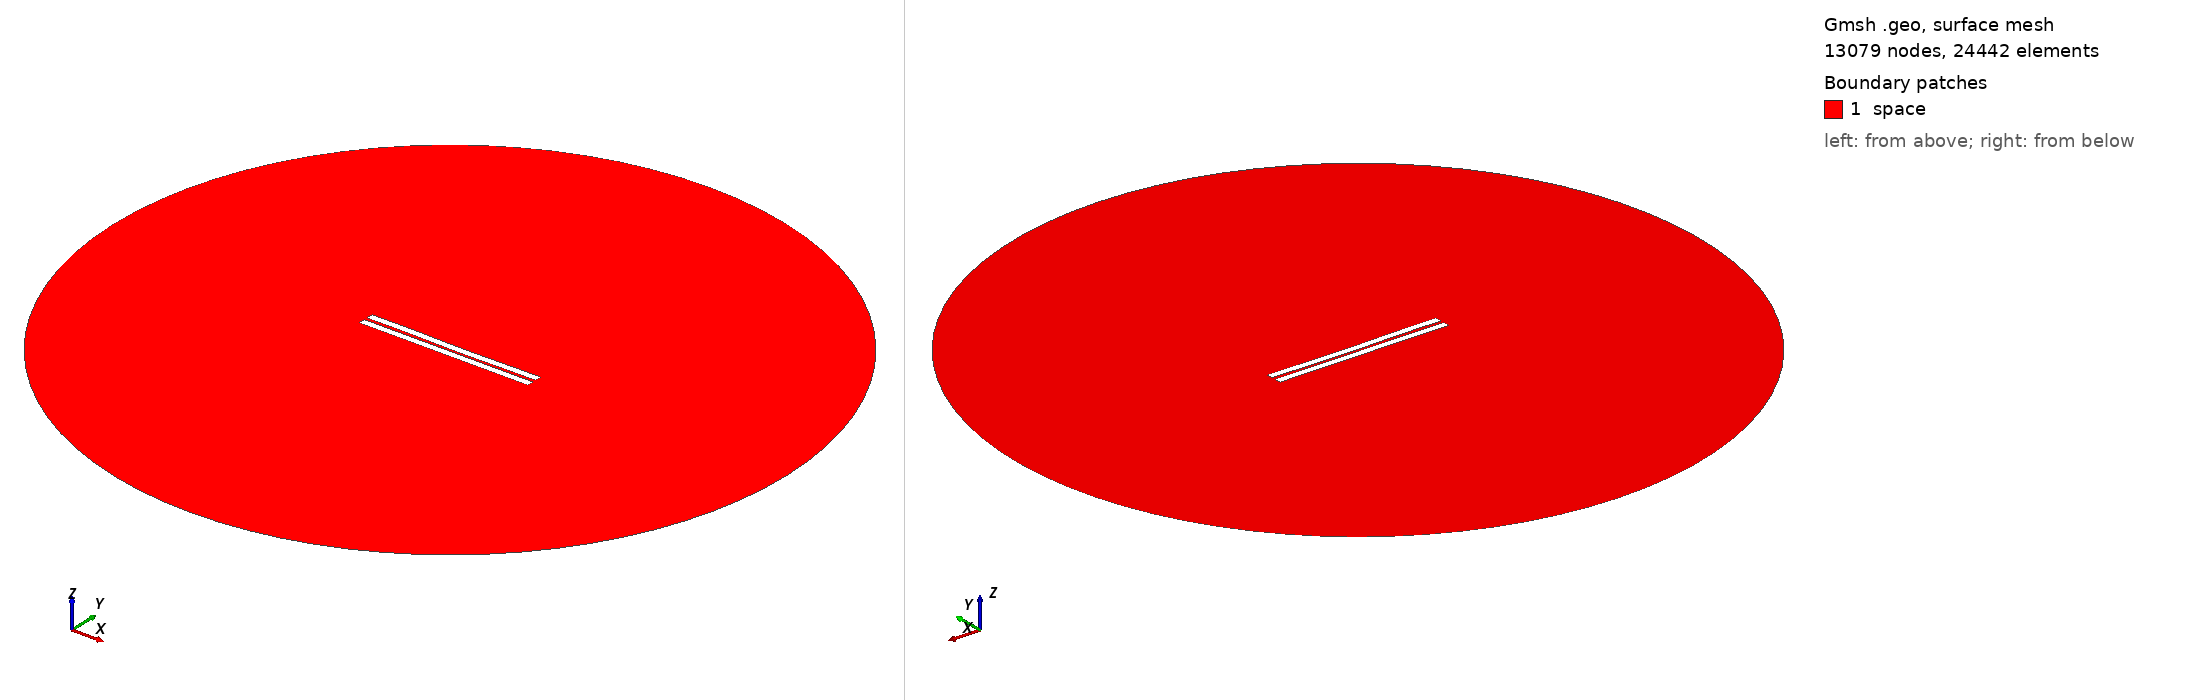

Gmsh geometry script, surface-meshed: 13079 nodes, 24442 surface elements. Boundary patches (legend numbers): 1 space. Left view from above one corner, right view from below the opposite corner. Legend entries are the model's physical surfaces. The drawing asked Gmsh for element sizes between 1% and 20% of the model's largest extent; the script's own settings can give other sizes.

=== 1269.geo (drawn) ===
//---------------------------------------
// Geometry kernel
//---------------------------------------

SetFactory("OpenCASCADE");



//---------------------------------------
// Parameters of the geometry
//---------------------------------------

// Overetch of the upper plate
overetch = 0.0;

// Distance between the plates
distance = 2.0;

// Discretization over the x axis (for the deformation)
nx = 50; 

// Length of the plate
L = 100 - overetch; 

// Number of modes
n = 4; 

// 1st mode coefficient
coeff(1) = -0.15;
beta(1) = 0.596864 * 3.1415926535 / L;

// 2nd mode coefficient
coeff(2) = -0.15;
beta(2) = 1.49418 * 3.1415926535 / L;

// 3rd mode coefficient
coeff(3) = 0.07499999999999998;
beta(3) = 2.50025 * 3.1415926535 / L;

// 4th mode coefficient
coeff(4) = 0.07499999999999998;
beta(4) = 3.49999 * 3.1415926535 / L;



//---------------------------------------
// Upper plate (deformed rectangle)
//---------------------------------------

// Coordiantes of the upper plate
xmin = -50;
xmax = 50 - overetch;

// Height of the upper plate
yheight = 4 - 2 * overetch;

// Indexes of the points
UpperID[] = {};
LowerID[] = {};
LeftID[] = {};
RightID[] = {};

// Point index
p = 1;

// Horizontal edges
For i In {1:nx}
    x = xmin + (i-1)*(xmax - xmin)/(nx-1);

    y_bottom = distance / 2 + overetch;
    For j In {1:n}
        C = (Cosh(beta(j)*L) + Cos(beta(j)*L)) / (Sinh(beta(j)*L) + Sin(beta(j)*L));
        y_bottom  = y_bottom + coeff(j) * (Cosh(beta(j)*(x+50)) - Cos(beta(j)*(x+50)) - C * (Sinh(beta(j)*(x+50)) - Sin(beta(j)*(x+50))));
    EndFor

    y_top = y_bottom + yheight;

    Point(p) = {x, y_top, 0, 1.0};
    UpperID[i] = p;
    p = p + 1;

    Point(p) = {x, y_bottom, 0, 1.0};
    LowerID[i] = p;
    p = p + 1;
EndFor

// Create point lists
UpperPts[] = {}; LowerPts[] = {};
For i In {1:nx}
  UpperPts[] += {UpperID[i]};
  LowerPts[] += {LowerID[i]};
EndFor

// Build splines
Spline(1) = {UpperPts[]};
Spline(2) = {LowerPts[]};
Line(3) = {LowerPts[nx-1], UpperPts[nx-1]};
Line(4) = {LowerPts[0], UpperPts[0]};

// Build the plane surface
Curve Loop(1) = {2, 3, -1, -4};
Plane Surface(1) = {1};



//---------------------------------------
// Lower plate (rectangle)
//---------------------------------------

// Vertices
Point(1001) = {-50, -1, 0, 1.0};
Point(1002) = { 50, -1, 0, 1.0};
Point(1003) = { 50,  -5, 0, 1.0};
Point(1004) = {-50,  -5, 0, 1.0};

// Edges
Line(5) = {1001, 1002};
Line(6) = {1002, 1003};
Line(7) = {1003, 1004};
Line(8) = {1004, 1001};

// Plane surface
Line Loop(2) = {5, 6, 7, 8};
Plane Surface(2) = {2}; 



//---------------------------------------
// Outer (fictious) boundary
//---------------------------------------

// Points
Point(1005) = {0, 0, 0};       // Center
Point(1006) = {200, 0, 0};     // Start point
Point(1007) = {0, 200, 0};     // 90 degrees
Point(1008) = {-200, 0, 0};    // 180 degrees
Point(1009) = {0, -200, 0};    // 270 degrees

// Circle arcs (each needs start, center, end)
Circle(9) = {1006, 1005, 1007};
Circle(10) = {1007, 1005, 1008};
Circle(11) = {1008, 1005, 1009};
Circle(12) = {1009, 1005, 1006};

// Plane surface for the entire domain
Curve Loop(3) = {9, 10, 11, 12};
Surface(3) = {3};

// Subtract the plates from the whole domain to obtain the actual domain where we want to solve the equations
BooleanDifference{ Surface{3}; Delete; }{ Surface{1}; Surface{2}; Delete; }




//---------------------------------------
// Transfinite Lines/Curves
//---------------------------------------

// Set the number of points on the boundaries
r = 7;

// Plates
Transfinite Curve {1, 2} = 50*r Using Progression 1;
Transfinite Curve {3, 4} = 2*r Using Progression 1;
Transfinite Line {5, 7} = 50*r Using Progression 1;
Transfinite Line {6, 8} = 2*r Using Progression 1;

// Outer boundary
Transfinite Line {9, 10, 11, 12} = 20 Using Progression 1;



//---------------------------------------
// Physical groups
//---------------------------------------                

// Physical curves (boundaries)
Physical Line("force_segment", 10) = {2};
Physical Line("upper_plate", 11) = {1, 3, 4};
Physical Line("lower_plate", 12) = {5, 6, 7, 8};
Physical Line("boundary", 20) = {9, 10, 11, 12};

// Physical Surfaces
Physical Surface("space", 30) = {3};



//---------------------------------------
// 6. Generate the Mesh
//---------------------------------------

// 2D mesh generation
Mesh 2;
